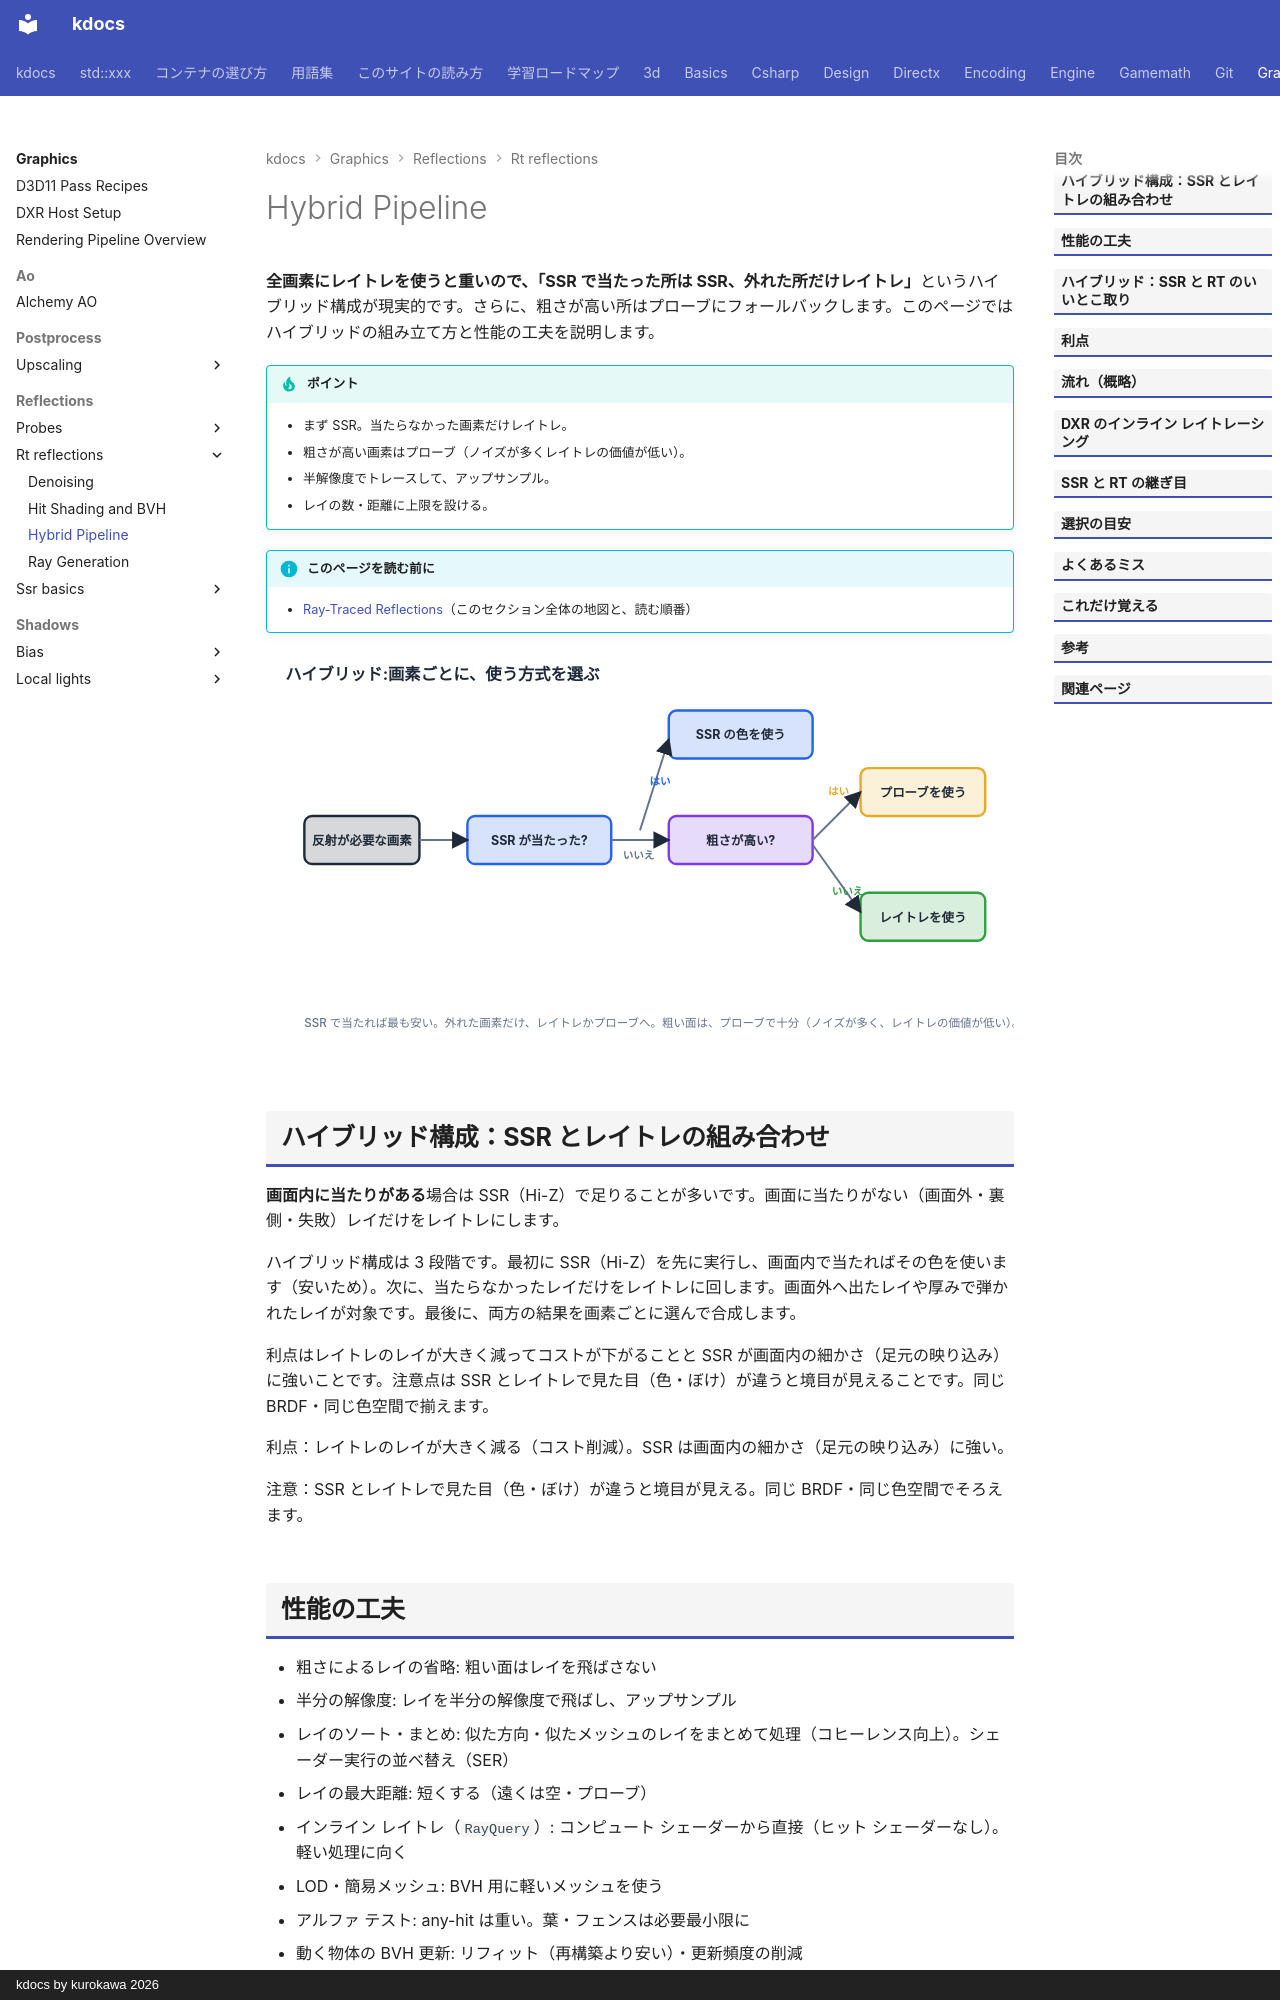

repository: qwzxdf/kdocs · page: graphics/reflections/rt-reflections/hybrid/index.html · generator: mkdocs · copyright: kdocs by kurokawa 2026

---
title: Hybrid Pipeline
tags:
  - 描画
---

# Hybrid Pipeline

<strong>全画素にレイトレを使うと重いので、「SSR で当たった所は SSR、外れた所だけレイトレ」</strong>というハイブリッド構成が現実的です。さらに、粗さが高い所はプローブにフォールバックします。このページではハイブリッドの組み立て方と性能の工夫を説明します。

!!! tip "ポイント"
    - まず SSR。当たらなかった画素だけレイトレ。
    - 粗さが高い画素はプローブ（ノイズが多くレイトレの価値が低い）。
    - 半解像度でトレースして、アップサンプル。
    - レイの数・距離に上限を設ける。

!!! info "このページを読む前に"
    - [Ray-Traced Reflections](index.md)（このセクション全体の地図と、読む順番）

<!-- fig:rt-hybrid-flow:begin -->
